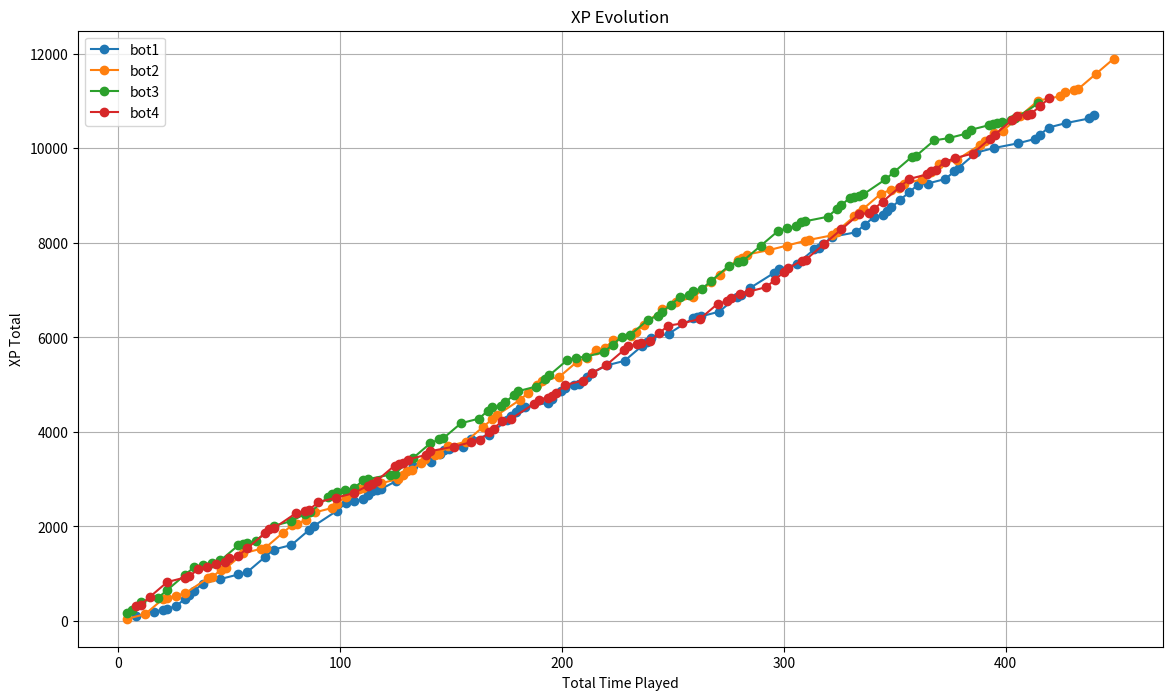

Here is the Python script that generated this plot:
import numpy as np
import random
import pandas as pd
import sys
import matplotlib.pyplot as plt


def plot_xp_over_time_all_bots(df, save_path='xp_evolution_all_bots.png'):
    
    plt.figure(figsize=(14, 8))
    for bot_name in df['Bot Name'].unique():
        bot_data = df[df['Bot Name'] == bot_name]
        plt.plot(bot_data['Total Play Time'], bot_data['Total XP'], marker='o', label=bot_name)
    plt.title('XP Evolution')
    plt.xlabel('Total Time Played')
    plt.ylabel('XP Total')
    plt.legend()
    plt.grid(True)
    plt.savefig(save_path)
    plt.close()

def roll_initial_bot_stats ():

    while True:
        size = random.randint(1, 15)
        haste = random.randint(1, min(15, 20 - size))
        crit = 21 - size - haste

        if (size<=15 and haste <= 15 and crit <= 15):
            
            return size, haste, crit

def roll_initial_bot_energy_res():

    energy_values = [100, 105, 110, 115, 120]
    odds = [0.55, 0.25, 0.10, 0.07, 0.03]
    
    energy = np.random.choice(energy_values, p=odds)

    resilience = random.randint(400, 600)

    return energy, resilience

def generate_bot (bot_name):

    ##rolling initial stats
    health = 100
    level = 1
    rarity = 'common'
    total_xp = 0
    total_playtime = 0
    size, haste, crit = roll_initial_bot_stats ()

    starting_energy, resilience = roll_initial_bot_energy_res()

    resource_yield_increase = 0.01*size
    energy = starting_energy + size
    mission_success_boost = 0.005*haste
    mission_crit_chance = 0.005*crit
    print ("Initial Bot Stats")
    print(f"{'Size':<10}{'Haste':<10}{'Crit':<10}{'Energy':<10}{'Resilience':<12}")
    print(f"{size:<10}{haste:<10}{crit:<10}{energy :<10}{resilience:<12}")
    print(f"{'Yield Inc.':<10}{'Success Boost':<14}{'Crit Chance':<12}")
    print(f"{resource_yield_increase:<10.2f}{mission_success_boost:<14.3f}{mission_crit_chance:<12.3f}")

    return {'name': bot_name, 'rarity': rarity, 'level': level, 'total_xp': total_xp, 'total_playtime': total_playtime,'health':health, 'size':size, 'crit':crit, 'haste':haste ,'resilience':resilience,
            'resource_yield_increase':resource_yield_increase, 'mission_success_boost':mission_success_boost, 'mission_crit_chance':mission_crit_chance, 'starting_energy':starting_energy, 'current_energy':starting_energy}
    #return rarity, level, health, size, haste, crit, resilience, energy, resource_yield_increase, mission_success_boost, mission_crit_chance, starting_energy


def roll_mission_destruction (resilience):

    destruction_number = random.randint(1,100000)

    return True if destruction_number<resilience else False

def mission_outcome(success_ratio):

    random_chance = random.random()
    
    return True if random_chance < success_ratio else False


def data_vaults_mission(hours, resilience,mission_success_boost):
    
    sucess_rate = 0.4 + mission_success_boost

    # Check Bot Destruction
    if roll_mission_destruction(resilience):
        bot_status = False
        return bot_status, False, 0, 0, 0, 0, 0
    else:
        bot_status = True

    mission_rewards = {
        2: {'silicon_range': (1, 2), 'xp_hour': 40, 'bits_hour': 50, 'junk_hour': (2, 4)},
        4: {'silicon_range': (2, 3), 'xp_hour': 40, 'bits_hour': 50, 'junk_hour': (2, 4)},
        8: {'silicon_range': (4, 6), 'xp_hour': 40, 'bits_hour': 50, 'junk_hour': (2, 4)},
    }

    failure_rewards = {
        'xp_hour': 12,
        'bits_hour': 15,
        'junk_hour': (0,0),
        'silicon_reward': 0,
    }

    mission_status = mission_outcome(sucess_rate)  # Sucess Chance

    energy_cost_hour = 4

    if mission_status and hours in mission_rewards:  # Rewards for success mission
        rewards = mission_rewards[hours]
        silicon_reward = random.randint(*rewards['silicon_range'])

    else:  # rewards for failed mission
        rewards = failure_rewards
        silicon_reward = rewards['silicon_reward']

    xp_earned = rewards['xp_hour'] * hours
    bits_earned = rewards['bits_hour'] * hours
    junk_earned = random.randint(*rewards.get('junk_hour', (0, 0))) * hours if 'junk_hour' in rewards else 0
    energy_cost = energy_cost_hour * hours

    return bot_status, mission_status, silicon_reward, xp_earned, bits_earned, energy_cost, junk_earned

def refinery_mission(hours, resilience,mission_success_boost):
    
    sucess_rate = 0.5 + mission_success_boost

    # Check Bot Destruction
    if roll_mission_destruction(resilience):
        bot_status = False
        return bot_status, False, 0, 0, 0, 0, 0
    else:
        bot_status = True

    mission_rewards = {
        2: {'metal_range': (2, 3), 'xp_hour': 40, 'bits_hour': 40, 'junk_hour': (2, 4)},
        4: {'metal_range': (3, 4), 'xp_hour': 40, 'bits_hour': 40, 'junk_hour': (2, 4)},
        8: {'metal_range': (5, 8), 'xp_hour': 40, 'bits_hour': 40, 'junk_hour': (2, 4)},
    }

    failure_rewards = {
        'xp_hour': 12,
        'bits_hour': 12,
        'junk_hour': (0,0),
        'metal_range': 0,
    }

    mission_status = mission_outcome(sucess_rate)  # Sucess Chance

    energy_cost_hour = 3

    if mission_status and hours in mission_rewards:  # Rewards for success mission
        rewards = mission_rewards[hours]
        metal_reward = random.randint(*rewards['metal_range'])

    else:  # rewards for failed mission
        rewards = failure_rewards
        metal_reward = rewards['metal_range']

    xp_earned = rewards['xp_hour'] * hours
    bits_earned = rewards['bits_hour'] * hours
    junk_earned = random.randint(*rewards.get('junk_hour', (0, 0))) * hours if 'junk_hour' in rewards else 0
    energy_cost = energy_cost_hour * hours

    return bot_status, mission_status, metal_reward, xp_earned, bits_earned, energy_cost, junk_earned


def plastic_mission(hours, resilience,mission_success_boost):
    
    # Check Bot Destruction
    if roll_mission_destruction(resilience):
        bot_status = False
        return bot_status, False, 0, 0, 0, 0, 0
    else:
        bot_status = True

    sucess_rate = 0.6+mission_success_boost
    mission_rewards = {
        2: {'plastic_range': (4, 5), 'xp_hour': 40, 'bits_hour': 30, 'junk_hour': (2, 4)},
        4: {'plastic_range': (5, 8), 'xp_hour': 40, 'bits_hour': 30, 'junk_hour': (2, 4)},
        8: {'plastic_range': (6, 16), 'xp_hour': 40, 'bits_hour': 30, 'junk_hour': (2, 4)},
    }

    failure_rewards = {
        'xp_hour': 12,
        'bits_hour': 9,
        'junk_hour': (0,0),
        'plastic_range': 0,
    }

    mission_status = mission_outcome(sucess_rate)  # Sucess/Failure Mission

    energy_cost_hour = 2

    if mission_status and hours in mission_rewards:  # Rewards for success mission
        rewards = mission_rewards[hours]
        plastic_reward = random.randint(*rewards['plastic_range'])

    else:  # rewards for failed mission
        rewards = failure_rewards
        plastic_reward = rewards['plastic_range']

    xp_earned = rewards['xp_hour'] * hours
    bits_earned = rewards['bits_hour'] * hours
    junk_earned = random.randint(*rewards.get('junk_hour', (0, 0))) * hours if 'junk_hour' in rewards else 0
    energy_cost = energy_cost_hour * hours

    return bot_status, mission_status, plastic_reward, xp_earned, bits_earned, energy_cost, junk_earned


def run_mission(bot, mission_time):
    
    resilience = bot['resilience']
    resource_yield_increase = bot['resource_yield_increase']
    mission_success_boost = bot['mission_success_boost']
    mission_crit_chance = bot['mission_crit_chance']
    bot_name = bot['name']
    ##mission types
    missions = [data_vaults_mission, refinery_mission, plastic_mission]

    # mission selection
    selected_mission = random.choice(missions)
    selected_mission_name = selected_mission.__name__
    # list resource name
    resource_names = {
        data_vaults_mission: 'Silicon',
        refinery_mission: 'Metal',
        plastic_mission: 'Plastic'
    }
    resource_name = resource_names[selected_mission]

    # run executed mission
    bot_status, mission_status, resource_reward, xp_earned, bits_earned, energy_cost, junk_earned = selected_mission(mission_time, resilience, mission_success_boost)
     

    # Final resource rewards
    total_bits, total_material, crit_mission = mission_final_rewards(bits_earned, resource_reward, resource_yield_increase, mission_crit_chance)
    
    
    # print rewards
    print (f"Bot sent on mission: {bot_name}")
    print(f"Selected Mission: {resource_name}")
    print(f"Mission status: {'Éxito' if mission_status else 'Fallo'}")
    print(f"Reward {resource_name}: {total_material}")
    print(f"XP earned: {xp_earned}, Total Bits: {total_bits}, Energy Cost: {energy_cost}, Junk earned: {junk_earned}, Critical Mission: {crit_mission}")

    return bot_status, bot_name, selected_mission_name, resource_name, mission_time, mission_status, total_material, xp_earned, total_bits, energy_cost, junk_earned, crit_mission


def mission_final_rewards (bits_earned, material_reward,resource_yield_increase,mission_crit_chance):

    total_bits = round(bits_earned * (1+resource_yield_increase),1)
    
    random_chance_mission = random.random()

    crit_mission = 2 if random_chance_mission < mission_crit_chance else 1

    total_material = material_reward * crit_mission

    return total_bits, total_material, crit_mission

def recharge_energy(current_energy, max_energy):

    energy_needed = max_energy - current_energy

    time_needed = (energy_needed / 20) * 0.5  
    
    
    new_energy = current_energy + (time_needed * 40) 

    if new_energy > max_energy:
        new_energy = max_energy
    
    return new_energy, time_needed


def assign_skill_points(size, haste, crit):
    # random assignment of 2 skill points to size, haste, or crit

    for _ in range(2): 
        increase = random.choice(["size", "haste", "crit"])
        if increase == "size":
            size += 1
        elif increase == "haste":
            haste += 1
        else:
            crit += 1
    return size, haste, crit

def check_level_up(total_xp, total_bits, level, size, haste, crit):

    level_requirements = [
        {"level": 1, "xp_cost": 0, "bit_cost": 0},  # Initial Level
        {"level": 2, "xp_cost": 700, "bit_cost": 450},
        {"level": 3, "xp_cost": 800, "bit_cost": 500},
        {"level": 4, "xp_cost": 900, "bit_cost": 550},
        {"level": 5, "xp_cost": 1000, "bit_cost": 600},
    ]
    
    if level < len(level_requirements):
        next_level_req = level_requirements[level]  # Check requirements for next level

        if total_xp >= next_level_req["xp_cost"] and total_bits >= next_level_req["bit_cost"]:
            
            ## we assign the 2 skill points randomly
            size, haste, crit = assign_skill_points(size, haste, crit)
            
            return True, level + 1, size, haste, crit ##the true/false is needed as we'll need to upgrade the size/haste/crit variables
            
        else:

            return False, level, size, haste, crit
    else:

        return False, level, size, haste, crit  

def check_and_upgrade_rarity(level, rarity, total_junk, total_silicon, total_metal, total_plastic):
    rarity_levels = [5, 10, 15]  
    rarity_upgrade_requirements = {
        'common': {'junk_cost': 150, 'silicon_cost': 80, 'metal_cost': 40, 'plastic_cost': 120},
        # add uncommon, rare costs
    }
    next_rarity = {
        'common': 'uncommon',
        'uncommon': 'rare',
        'rare': 'epic',
        'epic': 'legendary'
    }

    if level in rarity_levels and rarity in rarity_upgrade_requirements: ##check that we have the correct level + we are not legendary
        
        requirements = rarity_upgrade_requirements[rarity] ##requirements for the current rarity upgrade

        # Comprobar si el bot tiene suficientes recursos
        if (total_junk >= requirements['junk_cost'] and total_silicon >= requirements['silicon_cost'] and 
           total_metal >= requirements['metal_cost'] and total_plastic >= requirements['plastic_cost']):
            
            # update on the total resources remaining & rarity
            new_rarity = next_rarity[rarity]
            total_junk -= requirements['junk_cost']
            total_silicon -= requirements['silicon_cost']
            total_metal -= requirements['metal_cost']
            total_plastic -= requirements['plastic_cost']

            ##print(f"Rarity upgraded to {new_rarity}. Resources deducted. New resources: Junk {junk}, Silicon {silicon}, Metal {metal}, Plastic {plastic}")
            return new_rarity, total_junk, total_silicon, total_metal, total_plastic
        else:
            ##print("Not enough resources to upgrade rarity.")
            return rarity, total_junk, total_silicon, total_metal, total_plastic
    else:
        # we dont have enough level to upgrade or we are at max level
        return rarity, total_junk, total_silicon, total_metal, total_plastic



def main():

    bots = []
    bot_name_start = 1

    for _ in range (4):
        bot_name = f'bot{bot_name_start}'
        bot = generate_bot(bot_name)
        bots.append(bot)
        bot_name_start +=1
    
    #rarity, level, health, size, haste, crit, resilience, max_energy, resource_yield_increase, mission_success_boost, mission_crit_chance, starting_energy = generate_bot(bot_name)
    
    accumulated_results = []  # list to store mission progress
    individual_missions = []
    bot_stats = []

    total_junk = 0
    total_bits = 0
    total_plastic = 0
    total_metal = 0
    total_silicon = 0
    accumulated_playtime = 0

    i = 1
    # Establece la condición de parada del while aquí, por ejemplo, un número máximo de iteraciones o un nivel mínimo de energía
    while i <= 100:

        for bot in list(bots):

            mission_time = random.choice([2, 4, 8])
 
            bot_status, bot_name, selected_mission_name, resource_name, mission_time, mission_status, total_material, xp_earned, final_bits, energy_cost, junk_earned, crit_mission = run_mission(bot, mission_time)
            
            ##if I can't complete the mission I need to recharge my bot
            if (bot['current_energy'] < energy_cost): ## special "recharge energy" mission
            
                new_energy, recharge_time = recharge_energy(bot['current_energy'], bot['starting_energy'])

                bot['total_playtime'] += recharge_time  # adding the needed time to recharge to the total time
                accumulated_playtime += recharge_time
                bot['current_energy'] = new_energy

                selected_mission_name = 'Energy Recharge'
                resource_name = 'Energy'
                mission_time = recharge_time
                mission_status = True
                crit_mission = 1
                total_material = 0
                xp_earned = 0
                final_bits = 0
                energy_cost = 0
                junk_earned = 0
            
                individual_missions.append ([bot_name,selected_mission_name, resource_name, mission_time, mission_status, crit_mission, total_material, xp_earned, final_bits, energy_cost, junk_earned])
                accumulated_results.append([bot_name,selected_mission_name, resource_name, mission_time, mission_status, energy_cost, crit_mission,
                        total_plastic, total_metal, total_silicon, bot['total_xp'], total_bits, total_junk, bot['current_energy']])
                
                continue

            ## else we compute the mission results
            
            ## check if the bot has been destroyed
            if not bot_status: 
                print(f"{bot['name']} ha sido destruido.")
                bots.remove(bot)
                new_bot_name = f'bot{bot_name_start}' ##getting bot name
                new_bot = generate_bot(new_bot_name) ##generating the new bot with the name
                bots.append(new_bot)
                bot_name_start += 1
            ## check if the bot has been destroyed
            
            individual_missions.append ([bot_name, selected_mission_name, resource_name, mission_time, mission_status, crit_mission, total_material, xp_earned, final_bits, energy_cost, junk_earned])
        
            ## adding mission gains to general counters
            bot['total_playtime'] += mission_time
            accumulated_playtime += mission_time
            bot['total_xp'] += xp_earned
            total_junk += junk_earned
            total_bits += final_bits
            bot['current_energy'] -= energy_cost

            if resource_name == 'Plastic':
                total_plastic += total_material
            elif resource_name == 'Metal':
                total_metal += total_material
            else:
                total_silicon += total_material
            ## adding mission gains to general counters
            ##checking if the bot can level up

            can_level_up, new_level, new_size, new_haste, new_crit = check_level_up(bot['total_xp'], total_bits, bot['level'], bot['size'], bot['haste'], bot['crit'])
            
            if can_level_up:

                bot['level'] = new_level
                bot['size'] = new_size
                bot['haste'] = new_haste
                bot['crit'] = new_crit
                bot['resource_yield_increase'] = 0.01*bot['size']
                bot['current_energy'] = bot['starting_energy'] + bot['size']
                bot['mission_success_boost'] = 0.005*bot['haste']
                bot['mission_crit_chance'] = 0.005*bot['crit']

        
            ##we check if we can upgrade rarity just after level up bc you can get to lvl 5 and be able to upgrade w/o doing any mission
            bot['rarity'], total_junk, total_silicon, total_metal, total_plastic = check_and_upgrade_rarity(bot['level'], bot['rarity'], total_junk, total_silicon, total_metal, total_plastic)

            print (bot_name)
            # Store the final values
            accumulated_results.append([bot_name,selected_mission_name, resource_name, mission_time, mission_status, energy_cost, crit_mission,
                        total_plastic, total_metal, total_silicon, bot['total_xp'], total_bits, total_junk, bot['current_energy'],accumulated_playtime, i])
            bot_stats.append ([bot['total_playtime'], bot['total_xp'], bot_name, bot['level'], bot['rarity'], bot['health'], 
                               bot['size'], bot['haste'], bot['crit'], bot['resilience'], bot['starting_energy'], bot['resource_yield_increase'], bot['mission_success_boost'], bot['mission_crit_chance']])
        #print(selected_mission_name, resource_name, mission_time, mission_status, total_material, xp_earned, final_bits, energy_cost, junk_earned, crit_mission)
        i+=1

    # df creation to track
    columns_accumulated = ['Bot Name','Mission Name', 'Resource Name', 'Mission Time', 'Mission Status', 'Energy Cost', 'Crit Mission',
                'Total Plastic', 'Total Metal', 'Total Silicon', 'Total XP', 'Total Bits','Total Junk', 'Total Energy','Total Play Time','Game Round']
    
    columns_mission = ['Bot Name','Mission Name', 'Resource Name', 'Mission Time', 'Mission Status', 'Crit Mission',
                'Material Earned', 'XP Earned', 'Bits Earned', 'Energy Cost', 'Junk Earned']
    
    columns_stats = ['Total Play Time', 'Total XP','Bot Name', 'Level', 'Rarity', 'Health','Size','Haste','Crit','Resilience','Max Energy','Res. Yield Incr.','Mission Success Boost','Mission Crit Chance']
    df_results = pd.DataFrame(accumulated_results, columns=columns_accumulated)
    df_results.to_csv('accumulated_results.xlsx', index=False)

    df_missions =  pd.DataFrame(individual_missions, columns=columns_mission)
    df_missions.to_csv('missions_results.xlsx', index=False)

    df_bot_stats = pd.DataFrame(bot_stats, columns=columns_stats)
    df_bot_stats.to_csv('bot_stats.csv',index=False)

    plot_xp_over_time_all_bots(df_bot_stats)

if __name__ == '__main__':

    main()
    
